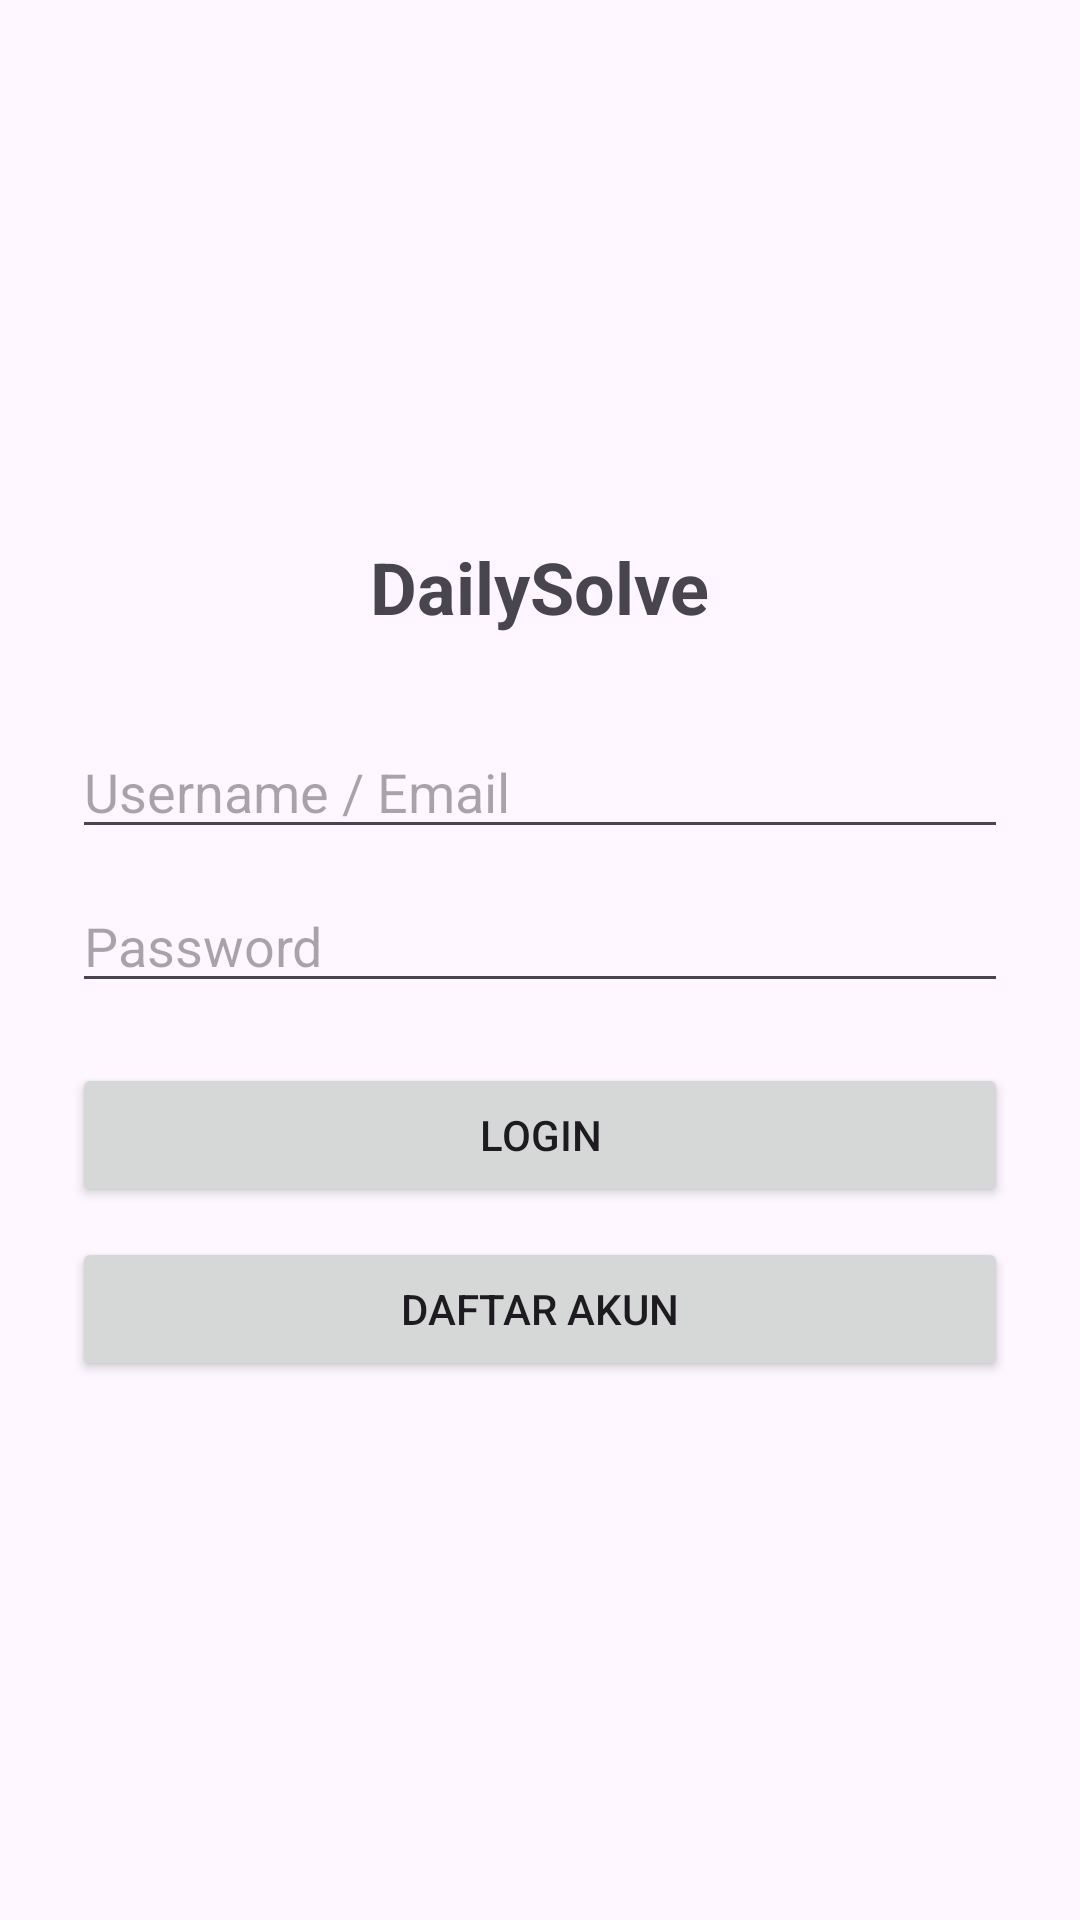

Android layout source for this screen:
<!-- AndroidManifest.xml: application theme Theme.Dailysolve -->
<!-- res/layout/activity_login.xml -->
<?xml version="1.0" encoding="utf-8"?>
<LinearLayout xmlns:android="http://schemas.android.com/apk/res/android"
    android:layout_width="match_parent"
    android:layout_height="match_parent"
    android:orientation="vertical"
    android:padding="24dp"
    android:gravity="center">

    <TextView
        android:text="DailySolve"
        android:textSize="24sp"
        android:textStyle="bold"
        android:layout_marginBottom="30dp"
        android:layout_width="wrap_content"
        android:layout_height="wrap_content"/>

    <EditText
        android:id="@+id/etUsernameEmail"
        android:hint="Username / Email"
        android:layout_width="match_parent"
        android:layout_height="wrap_content"/>

    <EditText
        android:id="@+id/etPassword"
        android:hint="Password"
        android:inputType="textPassword"
        android:layout_marginTop="10dp"
        android:layout_width="match_parent"
        android:layout_height="wrap_content"/>

    <Button
        android:id="@+id/btnLogin"
        android:text="LOGIN"
        android:layout_marginTop="20dp"
        android:layout_width="match_parent"
        android:layout_height="wrap_content"/>

    <Button
        android:id="@+id/btnRegister"
        android:text="DAFTAR AKUN"
        android:layout_marginTop="10dp"
        android:layout_width="match_parent"
        android:layout_height="wrap_content"/>

</LinearLayout>
<!-- resources referenced by this layout -->
<resources>
  <style name="Theme.Dailysolve" parent="Base.Theme.Dailysolve" />
  <style name="Base.Theme.Dailysolve" parent="Theme.Material3.DayNight.NoActionBar">
          
          
      </style>
</resources>
